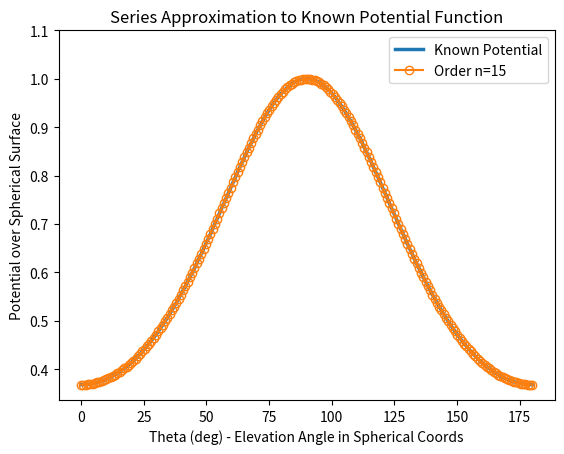
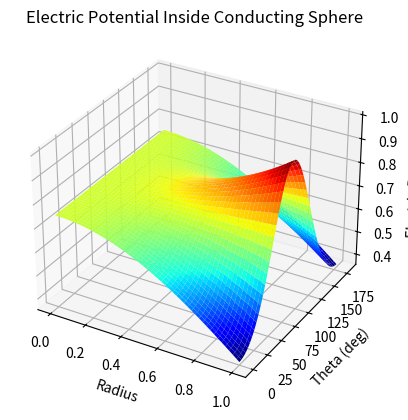
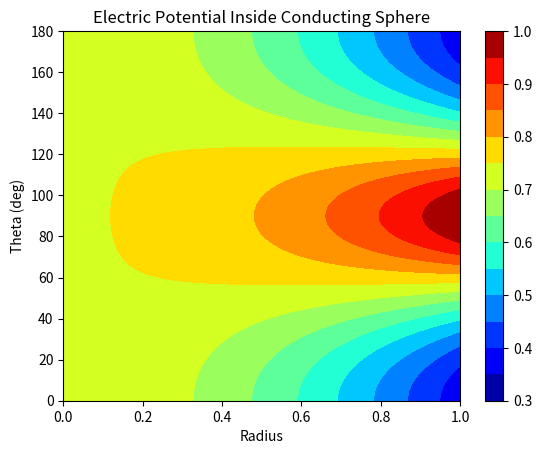

Source code (Python) for these figures, in order:
"""
Created on Fri Jul 26 14:36:45 2013
PHYS 510, Final Exam Problem 3
"""

# Final Exam Problem 3: Electrostatics
"""
Consider a conducting sphere with azimuthally symmetric potential across
the surface in spherical coordinates. The potential is symmetric in azimuth
around the sphere but not in elevation angle off the z-axis. The equation for
the potential V(r,theta) inside the sphere can be written as an infinite series
of Legengre Polynomials with coefficients An. The coefficients can be solved by 
integration to get the potential V(r,theta) inside the spehere. 

1) Use the recurrence relation to write a subroutine for generating
   higher order Legendre Polynomials. 
2) Pick your favorite numerical integrator and write a routine that
   can calculate the coefficients An.
3) Determine the number of coefficients needed so that the boundary
   equation given for the potential over the surface is satisfied to 
   single precision.
4) Use the coefficients obtained to plot the electric potential inside
   the sphere V(r,theta) as a function of r and theta. 
"""


import numpy as np
from matplotlib import cm
from math import pi,exp,sin,cos
import matplotlib.pyplot as plt
from mpl_toolkits.mplot3d import Axes3D  # used for 3D plotting


# Part 1: Generate Legendre Polynomials
#------------------------------------------------------------------
# function that generates higher order Legendre Polynomials P(n,x)
#*******************************************************************
def LegendrePoly(n,x):
    # n = order of polynomial, x = value at which to evaluate P(n,x)
    # uses recurrence relation to generate higher Legendre Polynomials
    
    P = 1.0                  # initial P(0,x) = P(n-1,x) to start recurrence relation
    Pn = x                   # initial P(1,x) = P(n,x) to start recurrence relation
    
    if n == 0: return P      # catch the n=0 case: P(0,x) = 1
    if n == 1: return Pn     # catch the n=1 case: P(1,x) = x
    
    else: 
        nRange = range(1,n)    # range of polynomial orders to iterate over
        
        # iterate recurrence relation up to order n-1 to get P(n,x)
        for i in nRange:
            Pnn = 2*x*Pn - P - (x*Pn - P)/(i+1)  # recurrence relation for P(n+1,x)
            
            P = Pn    # update P(n-1,x)
            Pn = Pnn  # update P(n,x)
            
        return Pnn
#*******************************************************************


# Part 2: Integrate to get coefficients An
#------------------------------------------------------------------

# Function to generate integrand to feed integrator to get An
#*******************************************************************
def Afunc(n,x):
    # n = order of function, x = value at which to evaluate function
    # NOTE: calls Legendre Polynomial function to get P(n,cos(x))
    
    r = 1.0                # radius of conducting sphere
    c = (2*n+1)/(2*r**n)   # constant outside integral
    v = exp(-(cos(x)**2))  # function for potential over surface of sphere
    
    f = c*v*sin(x)*LegendrePoly(n,cos(x))  # integrand function for An
    
    return f
#*******************************************************************
    

# Romberg integration method (integrator)
#*******************************************************************
def Romberg(a,b,n,N):
    # a, b = limits of integration (entered as decimals)
    # n = order of function An, N = step size up to 2**(N-1) points
    # NOTE: calls function 'Afunc(n,x)' above to get value of integrand
    # NOTE: using modified version of Romberg method written for Assignment 4
           
    Rnm = np.zeros((N,N))                  # create Romberg matrix
    
    fn0 = Afunc(n,a) + Afunc(n,b)          # get initial function value for matrix
    Rnm[0][0] = 0.5*(b-a)*fn0              # populate first element of matrix
        
    # this part populates the initial column of the Romberg matrix 
    # using modified Trapezoid rule
    # ---------------------------------------------------
    # iterate over interval step size up to N
    for s in range(1,N):              
        
        h = (b-a)/(2**s)                  # interval size
        pSum = 0                          # partial sum in integral routine
            
        # iterate over interval size up to 2**(N-1)
        for k in range(1, 2**s):
            if k % 2 != 0:                # only odds (k=1,3,5,..2**(N-1))
                fnx = Afunc(n, a + k*h)   # get function value for integration
                pSum = pSum + fnx         # partial sum in integral routine
              
        R = 0.5*Rnm[s-1][0] + h*pSum      # R(N,0) of Romberg method
        Rnm[s][0] = R                     # populate first column of matrix
    # ---------------------------------------------------
    
    # this part uses previous values in Romberg matrix to get new values
    # each new value is closer to the actual answer
    # --------------------------------------------------- 
    # iterate over rows and columns of Romberg matrix to get new values      
    for col in range(1,N):
        for row in range(col,N):
            romb1 = Rnm[row][col-1]
            romb0 = Rnm[row-1][col-1]
            coeff = 1/((4.0**col)-1)
                        
            # R(N,m) of Romberg method
            Rnm[row][col] = romb1 + coeff*(romb1 - romb0)
            
    An = Rnm[N-1][N-1]
    # ---------------------------------------------------
    
    return An  
#*******************************************************************


# Part 3: Determine number of terms needed for single precision 
#------------------------------------------------------------------
# NOTE: want accuracy = 7 decimal places for single precision
# NOTE: here we are approximating the electric potential over the sphere surface

# set initial parameters for integrations
n = 15                            # number of terms in series solution, also order of P(n,x)
a = 0                             # limit of integration
b = pi                            # limit of integration
r = 1.0                           # radius of conducting sphere
pts = 200                         # number of points to evaluate over function domain

# define arrays to store values
An = []                           # stores coefficients An
Vseries = []                      # stores series approx to surface potential
Vactual = []                      # stores actual values of surface potential (V actual)
Verrors = []                      # stores errors between approx potential and actual

theta = np.linspace(a,b,pts)      # points to evaluate potential functions

# loop over order n to get An coefficients for calculating potential V
for i in range(n):
    if i % 2 != 0: Ai = 0         # An=0 if n=odd due to potential function Vactual
    else: Ai = Romberg(a,b,i,10)  # otherwise calculate An if n=even
    An.append(Ai)

# loop over domain of function (0,pi) and order of coefficients (n) 
# this is to see what n is needed to approximate actual potential to single precision
# actual potential here is V=exp(-cos(x)**2)
for i in theta:
    V = 0                            # initiate potential                   
    
    for j in range(n):
        Pn = LegendrePoly(j,cos(i))  # get Legendre Polynomial P(n,x)
        Vpartial = An[j]*(r**j)*Pn   # calculate ith term in series potential
        V = V + Vpartial             # sum terms together in series
        
    Vact = exp(-cos(i)**2)           # calculate Vactual
    error = abs(Vact - V)            # get error between Vapprox and Vactual at each point
        
    Vseries.append(V)                # store approx potential values
    Vactual.append(Vact)             # store actual potential values
    Verrors.append(error)            # store errors at each point
    
# calculate RMS error between approximated and actual potentials over (0,pi)
squares = [i**2 for i in Verrors]
RMS = np.sqrt(sum(squares)) / len(Verrors)
print(f'n = {n:02.0f}  RMS = {RMS:0.10f}')

# plot series approx to potential with actual potential for given order n
fig = plt.figure()
plt.title('Series Approximation to Known Potential Function')
plt.xlabel('Theta (deg) - Elevation Angle in Spherical Coords')
plt.ylabel('Potential over Spherical Surface')
plt.plot(theta*(180/pi),Vactual, linewidth=2.5, label='Known Potential')
plt.plot(theta*(180/pi),Vseries, marker='o', markerfacecolor='none',label='Order n='+str(n))
plt.ylim(ymax=1.1)
plt.legend()
plt.show()
#------------------------------------------------------------------


# Part 4: Use An's to plot the electric potential inside the sphere
#------------------------------------------------------------------
# NOTE: here we are generating the electric potential inside the sphere
# NOTE: this is the potential as a function of r and theta --> V(r,theta)    
    
radius = np.linspace(0,1,pts)                # define radius points to eval potential
theta = np.linspace(a,b,pts)                 # define theta points to eval potential

# to show a surface plot of potential, have to do 'meshgrid' to turn 1D arrays into 2D arrays
Rmesh, Tmesh = np.meshgrid(radius,theta)     # turns radius and theta arrays into 2D grid
Vinside = np.zeros([pts,pts])                # 2D array to store potential values over grid

# loop over domain of function V(r=0..1,theta=0..pi) to get potential inside sphere
for i in range(pts):                         # loops over rows of (r,theta) grid
    for j in range(pts):                     # loops over cols of (r,theta) grid
        V = 0                                # initiate potential
        Rij = Rmesh[i][j]                    # get radius value
        Tij = Tmesh[i][j]                    # get theta value
        
        # loop over coefficients (n)
        for k in range(n):
            Pn = LegendrePoly(k,cos(Tij))    # get Legendre Polynomial P(n,x)
            Vpartial = An[k]*(Rij**k)*Pn     # calculate term in series potential
            V = V + Vpartial                 # sum terms together in series
            
        Vinside[i][j] = V                    # store 2D array of potential values over grid
       
# generate 3D surface plot of electric potential inside sphere at a fixed azimuth
fig = plt.figure()
ax = fig.add_subplot(111, projection='3d')
plt.title('Electric Potential Inside Conducting Sphere')
ax.set_xlabel('Radius')
ax.set_ylabel('Theta (deg)')
ax.set_zlabel('Electric Potential')
ax.plot_surface(Rmesh,Tmesh*(180/pi),Vinside, cmap=cm.jet)
plt.show()

# generate contour plot of electric potential inside sphere at a fixed azimuth
fig = plt.figure()
plt.title('Electric Potential Inside Conducting Sphere')
plt.xlabel('Radius')
plt.ylabel('Theta (deg)')
plt.contourf(Rmesh,Tmesh*(180/pi),Vinside, cmap=cm.jet, levels=np.arange(0.30,1.05,0.05))
plt.colorbar()
plt.show()
#------------------------------------------------------------------